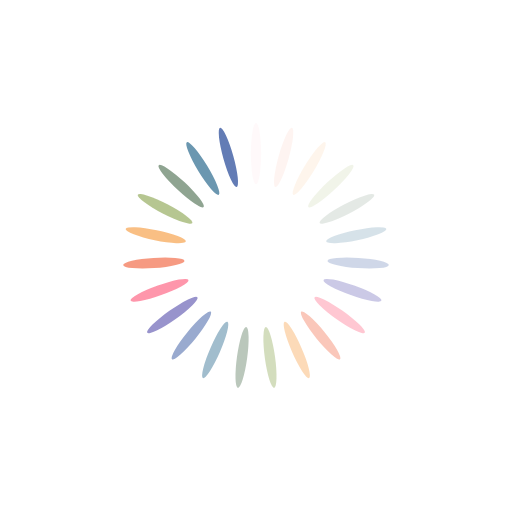
t = 0.00 s
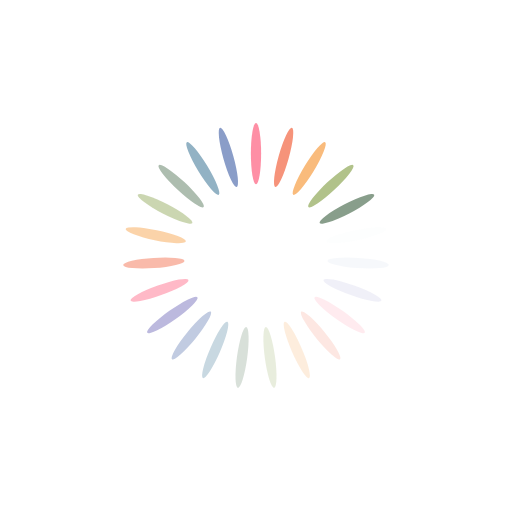
t = 0.28 s
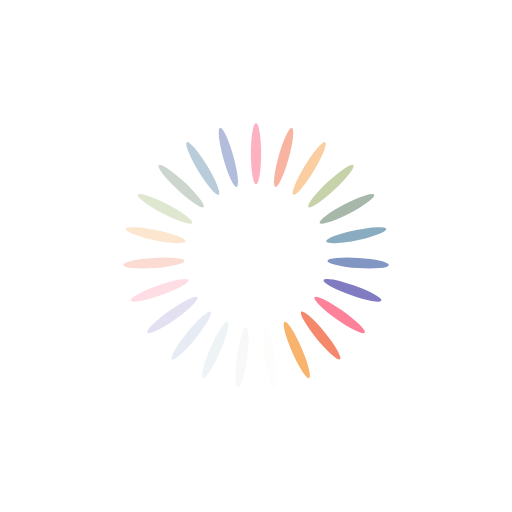
t = 0.55 s
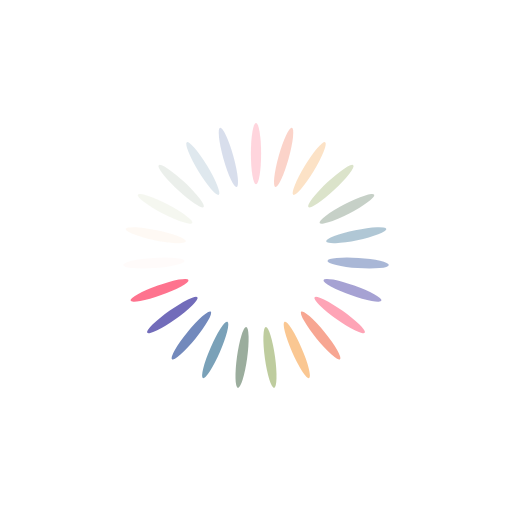
t = 0.82 s

The animated SVG that drew these frames (rendered in a browser with its animation timeline set to each time). Animation: 23 SMIL elements (animate=23); one cycle of 1.10 s, repeats indefinitely.

<?xml version="1.0" encoding="utf-8"?>
<svg xmlns="http://www.w3.org/2000/svg" xmlns:xlink="http://www.w3.org/1999/xlink" style="margin: auto; background: none; display: block; shape-rendering: auto;" width="200px" height="200px" viewBox="0 0 100 100" preserveAspectRatio="xMidYMid">
<g transform="rotate(0 50 50)">
  <rect x="49" y="24" rx="1" ry="6" width="2" height="12" fill="#fe718d">
    <animate attributeName="opacity" values="1;0" keyTimes="0;1" dur="1.0989010989010988s" begin="-1.051122790253225s" repeatCount="indefinite"></animate>
  </rect>
</g><g transform="rotate(15.652173913043478 50 50)">
  <rect x="49" y="24" rx="1" ry="6" width="2" height="12" fill="#f47e60">
    <animate attributeName="opacity" values="1;0" keyTimes="0;1" dur="1.0989010989010988s" begin="-1.0033444816053512s" repeatCount="indefinite"></animate>
  </rect>
</g><g transform="rotate(31.304347826086957 50 50)">
  <rect x="49" y="24" rx="1" ry="6" width="2" height="12" fill="#f8b26a">
    <animate attributeName="opacity" values="1;0" keyTimes="0;1" dur="1.0989010989010988s" begin="-0.9555661729574774s" repeatCount="indefinite"></animate>
  </rect>
</g><g transform="rotate(46.95652173913044 50 50)">
  <rect x="49" y="24" rx="1" ry="6" width="2" height="12" fill="#abbd81">
    <animate attributeName="opacity" values="1;0" keyTimes="0;1" dur="1.0989010989010988s" begin="-0.9077878643096035s" repeatCount="indefinite"></animate>
  </rect>
</g><g transform="rotate(62.608695652173914 50 50)">
  <rect x="49" y="24" rx="1" ry="6" width="2" height="12" fill="#849b87">
    <animate attributeName="opacity" values="1;0" keyTimes="0;1" dur="1.0989010989010988s" begin="-0.8600095556617295s" repeatCount="indefinite"></animate>
  </rect>
</g><g transform="rotate(78.26086956521739 50 50)">
  <rect x="49" y="24" rx="1" ry="6" width="2" height="12" fill="#6492ac">
    <animate attributeName="opacity" values="1;0" keyTimes="0;1" dur="1.0989010989010988s" begin="-0.8122312470138557s" repeatCount="indefinite"></animate>
  </rect>
</g><g transform="rotate(93.91304347826087 50 50)">
  <rect x="49" y="24" rx="1" ry="6" width="2" height="12" fill="#637cb5">
    <animate attributeName="opacity" values="1;0" keyTimes="0;1" dur="1.0989010989010988s" begin="-0.7644529383659818s" repeatCount="indefinite"></animate>
  </rect>
</g><g transform="rotate(109.56521739130434 50 50)">
  <rect x="49" y="24" rx="1" ry="6" width="2" height="12" fill="#6a63b6">
    <animate attributeName="opacity" values="1;0" keyTimes="0;1" dur="1.0989010989010988s" begin="-0.716674629718108s" repeatCount="indefinite"></animate>
  </rect>
</g><g transform="rotate(125.21739130434783 50 50)">
  <rect x="49" y="24" rx="1" ry="6" width="2" height="12" fill="#fe718d">
    <animate attributeName="opacity" values="1;0" keyTimes="0;1" dur="1.0989010989010988s" begin="-0.6688963210702341s" repeatCount="indefinite"></animate>
  </rect>
</g><g transform="rotate(140.8695652173913 50 50)">
  <rect x="49" y="24" rx="1" ry="6" width="2" height="12" fill="#f47e60">
    <animate attributeName="opacity" values="1;0" keyTimes="0;1" dur="1.0989010989010988s" begin="-0.6211180124223603s" repeatCount="indefinite"></animate>
  </rect>
</g><g transform="rotate(156.52173913043478 50 50)">
  <rect x="49" y="24" rx="1" ry="6" width="2" height="12" fill="#f8b26a">
    <animate attributeName="opacity" values="1;0" keyTimes="0;1" dur="1.0989010989010988s" begin="-0.5733397037744864s" repeatCount="indefinite"></animate>
  </rect>
</g><g transform="rotate(172.17391304347825 50 50)">
  <rect x="49" y="24" rx="1" ry="6" width="2" height="12" fill="#abbd81">
    <animate attributeName="opacity" values="1;0" keyTimes="0;1" dur="1.0989010989010988s" begin="-0.5255613951266125s" repeatCount="indefinite"></animate>
  </rect>
</g><g transform="rotate(187.82608695652175 50 50)">
  <rect x="49" y="24" rx="1" ry="6" width="2" height="12" fill="#849b87">
    <animate attributeName="opacity" values="1;0" keyTimes="0;1" dur="1.0989010989010988s" begin="-0.4777830864787387s" repeatCount="indefinite"></animate>
  </rect>
</g><g transform="rotate(203.47826086956522 50 50)">
  <rect x="49" y="24" rx="1" ry="6" width="2" height="12" fill="#6492ac">
    <animate attributeName="opacity" values="1;0" keyTimes="0;1" dur="1.0989010989010988s" begin="-0.43000477783086477s" repeatCount="indefinite"></animate>
  </rect>
</g><g transform="rotate(219.1304347826087 50 50)">
  <rect x="49" y="24" rx="1" ry="6" width="2" height="12" fill="#637cb5">
    <animate attributeName="opacity" values="1;0" keyTimes="0;1" dur="1.0989010989010988s" begin="-0.3822264691829909s" repeatCount="indefinite"></animate>
  </rect>
</g><g transform="rotate(234.7826086956522 50 50)">
  <rect x="49" y="24" rx="1" ry="6" width="2" height="12" fill="#6a63b6">
    <animate attributeName="opacity" values="1;0" keyTimes="0;1" dur="1.0989010989010988s" begin="-0.33444816053511706s" repeatCount="indefinite"></animate>
  </rect>
</g><g transform="rotate(250.43478260869566 50 50)">
  <rect x="49" y="24" rx="1" ry="6" width="2" height="12" fill="#fe718d">
    <animate attributeName="opacity" values="1;0" keyTimes="0;1" dur="1.0989010989010988s" begin="-0.2866698518872432s" repeatCount="indefinite"></animate>
  </rect>
</g><g transform="rotate(266.0869565217391 50 50)">
  <rect x="49" y="24" rx="1" ry="6" width="2" height="12" fill="#f47e60">
    <animate attributeName="opacity" values="1;0" keyTimes="0;1" dur="1.0989010989010988s" begin="-0.23889154323936934s" repeatCount="indefinite"></animate>
  </rect>
</g><g transform="rotate(281.7391304347826 50 50)">
  <rect x="49" y="24" rx="1" ry="6" width="2" height="12" fill="#f8b26a">
    <animate attributeName="opacity" values="1;0" keyTimes="0;1" dur="1.0989010989010988s" begin="-0.19111323459149546s" repeatCount="indefinite"></animate>
  </rect>
</g><g transform="rotate(297.39130434782606 50 50)">
  <rect x="49" y="24" rx="1" ry="6" width="2" height="12" fill="#abbd81">
    <animate attributeName="opacity" values="1;0" keyTimes="0;1" dur="1.0989010989010988s" begin="-0.1433349259436216s" repeatCount="indefinite"></animate>
  </rect>
</g><g transform="rotate(313.04347826086956 50 50)">
  <rect x="49" y="24" rx="1" ry="6" width="2" height="12" fill="#849b87">
    <animate attributeName="opacity" values="1;0" keyTimes="0;1" dur="1.0989010989010988s" begin="-0.09555661729574773s" repeatCount="indefinite"></animate>
  </rect>
</g><g transform="rotate(328.69565217391306 50 50)">
  <rect x="49" y="24" rx="1" ry="6" width="2" height="12" fill="#6492ac">
    <animate attributeName="opacity" values="1;0" keyTimes="0;1" dur="1.0989010989010988s" begin="-0.047778308647873864s" repeatCount="indefinite"></animate>
  </rect>
</g><g transform="rotate(344.3478260869565 50 50)">
  <rect x="49" y="24" rx="1" ry="6" width="2" height="12" fill="#637cb5">
    <animate attributeName="opacity" values="1;0" keyTimes="0;1" dur="1.0989010989010988s" begin="0s" repeatCount="indefinite"></animate>
  </rect>
</g>
<!-- [ldio] generated by https://loading.io/ --></svg>